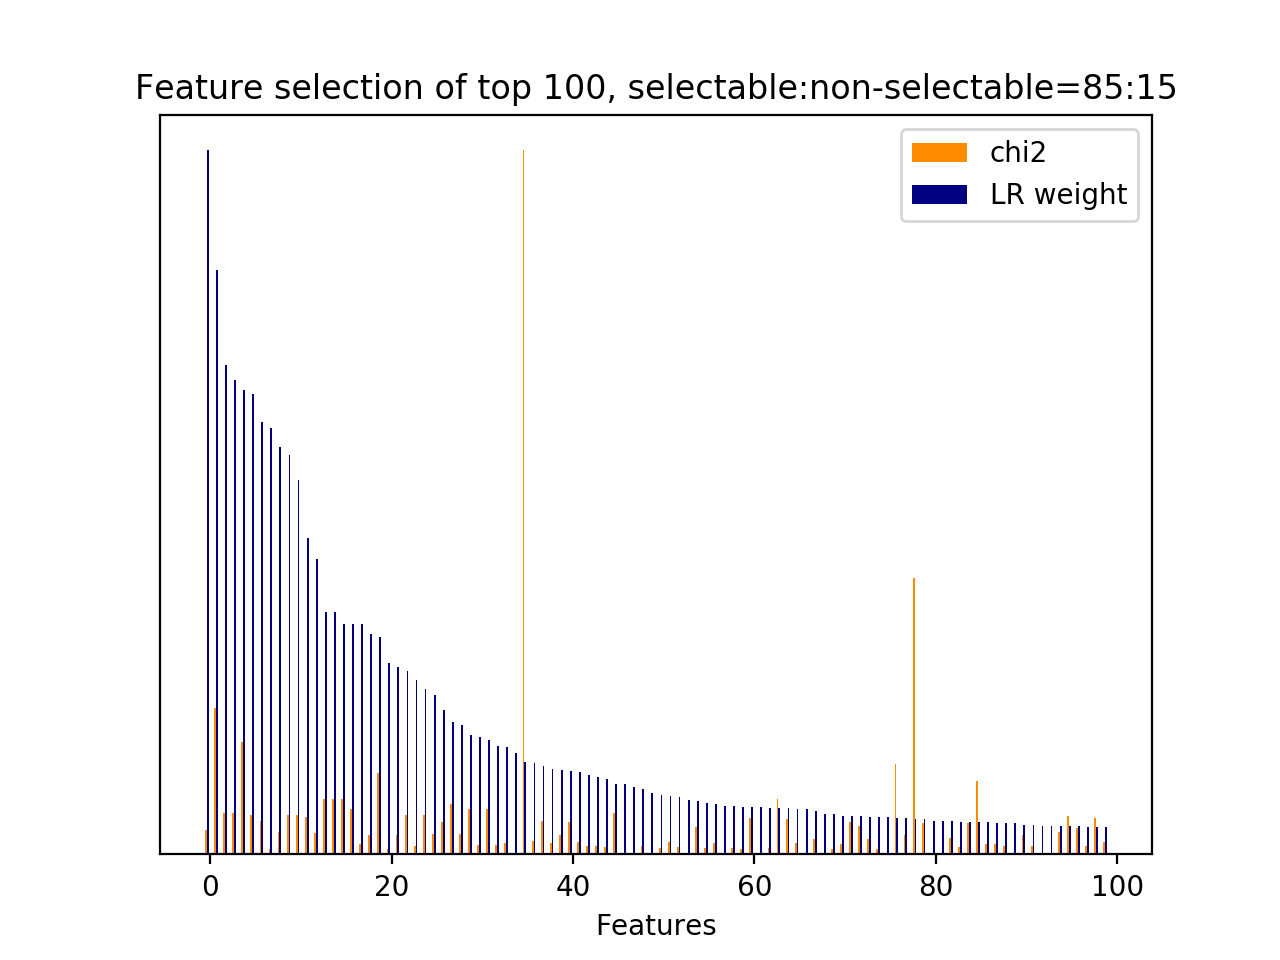

Data behind this chart, as committed beside it:
id, name, prefix, chi2, chi2_rank, clf_weight, clf_weight_rank
29, 3, b'3-time_feature__time_ratio', 251.3, 68, 1, 0
8512, 7, b'7-syntactic_feature__subj_word__next_s…, 1522, 2, 0.8300, 1
5235, 5, b'5-phrase_feature__noun_phrases__curren…, 425.8, 27, 0.6956, 2
1, 2.1, b'2.1-user_action_words.current_user_utt…, 426.7, 26, 0.6737, 3
8114, 7, b'7-syntactic_feature__root_word__next_s…, 1172, 3, 0.6591, 4
5124, 4.1, b'4.1-ngram.next_user_utterance__thank', 412.8, 31, 0.6536, 5
33, 4.1, b'4.1-ngram.current_user_utterance__addr…, 350.5, 49, 0.6142, 6
4120, 4.1, b'4.1-ngram.next_system_utterance__sure', 60.04, 237, 0.6051, 7
6594, 5, b'5-phrase_feature__noun_phrases__next_s…, 232.6, 73, 0.5781, 8
5608, 5, b'5-phrase_feature__noun_phrases__curren…, 410.7, 32, 0.5670, 9
15, 2.1, b'2.1-user_action_words.current_user_utt…, 410.7, 33, 0.5315, 10
2561, 4.1, b'4.1-ngram.next_system_utterance__like', 388.3, 38, 0.4494, 11
6754, 5, b'5-phrase_feature__noun_phrases__next_s…, 225.2, 77, 0.4191, 12
6510, 5, b'5-phrase_feature__noun_phrases__next_s…, 579.7, 12, 0.3450, 13
6511, 5, b'5-phrase_feature__noun_phrases__next_s…, 579.7, 11, 0.3444, 14
6467, 5, b'5-phrase_feature__noun_phrases__next_s…, 579.7, 10, 0.3278, 15
6894, 5, b'5-phrase_feature__noun_phrases__next_u…, 469.2, 21, 0.3269, 16
5360, 5, b'5-phrase_feature__noun_phrases__curren…, 112.6, 134, 0.3269, 17
506, 4.1, b'4.1-ngram.current_user_utterance__phon…, 201.5, 86, 0.3125, 18
6947, 5, b'5-phrase_feature__noun_phrases__next_u…, 842.6, 5, 0.3093, 19
151, 4.1, b'4.1-ngram.current_user_utterance__code…, 58.9, 241, 0.2713, 20
461, 4.1, b'4.1-ngram.current_user_utterance__numb…, 201.1, 87, 0.2669, 21
5649, 5, b'5-phrase_feature__noun_phrases__curren…, 407, 36, 0.2609, 22
8097, 7, b'7-syntactic_feature__root_word__next_s…, 83.05, 182, 0.2472, 23
17, 2.1, b'2.1-user_action_words.current_user_utt…, 407, 35, 0.2342, 24
8367, 7, b'7-syntactic_feature__root_word__next_u…, 213, 81, 0.2261, 25
6588, 5, b'5-phrase_feature__noun_phrases__next_s…, 336, 54, 0.2054, 26
7421, 6, b'6-entity_feature__entity__next_system_…, 529.2, 15, 0.1882, 27
4933, 4.1, b'4.1-ngram.next_user_utterance__number', 213.1, 80, 0.1842, 28
8129, 7, b'7-syntactic_feature__root_word__next_s…, 467.9, 22, 0.1701, 29
4731, 4.1, b'4.1-ngram.next_user_utterance__doesnt', 101.7, 152, 0.1666, 30
4585, 2.1, b'2.1-user_action_words.next_user_uttera…, 467.7, 23, 0.1632, 31
2116, 4.1, b'4.1-ngram.next_system_utterance__food', 95.82, 161, 0.1539, 32
5674, 5, b'5-phrase_feature__noun_phrases__curren…, 116.1, 130, 0.1522, 33
8564, 8.1, b'8.1-lda_feature.current_user_utterance…, 0.0000, 322, 0.1440, 34
31, 3, b'3-time_feature__turns_to_end', 7328, 0, 0.1309, 35
6023, 5, b'5-phrase_feature__noun_phrases__next_s…, 140.4, 108, 0.1301, 36
4784, 4.1, b'4.1-ngram.next_user_utterance__good', 342.7, 51, 0.1253, 37
6198, 5, b'5-phrase_feature__noun_phrases__next_s…, 113.8, 133, 0.1208, 38
5232, 4.1, b'4.1-ngram.next_user_utterance__yes', 202.5, 84, 0.1197, 39
4673, 4.1, b'4.1-ngram.next_user_utterance__bye', 341.3, 52, 0.1179, 40
7259, 5, b'5-phrase_feature__noun_phrases__next_u…, 127.9, 122, 0.1164, 41
6071, 5, b'5-phrase_feature__noun_phrases__next_s…, 91.81, 165, 0.1133, 42
6458, 5, b'5-phrase_feature__noun_phrases__next_s…, 86.23, 171, 0.1097, 43
7697, 7, b'7-syntactic_feature__obj_word__next_sy…, 80.47, 187, 0.1073, 44
6953, 5, b'5-phrase_feature__noun_phrases__next_u…, 434.4, 25, 0.0998, 45
8570, 8.1, b'8.1-lda_feature.current_user_utterance…, 0.0000, 328, 0.0998, 46
8578, 8.1, b'8.1-lda_feature.current_user_utterance…, 0.0000, 336, 0.0956, 47
3550, 4.1, b'4.1-ngram.next_system_utterance__right…, 83.07, 181, 0.0933, 48
8573, 8.1, b'8.1-lda_feature.current_user_utterance…, 0.0000, 330, 0.0875, 49
5128, 4.1, b'4.1-ngram.next_user_utterance__thank g…, 67.72, 213, 0.0847, 50
8090, 7, b'7-syntactic_feature__root_word__next_s…, 129.5, 121, 0.0833, 51
6514, 5, b'5-phrase_feature__noun_phrases__next_s…, 71.99, 208, 0.0818, 52
8612, 8.1, b'8.1-lda_feature.current_user_utterance…, 0.0000, 371, 0.0772, 53
6238, 5, b'5-phrase_feature__noun_phrases__next_s…, 288.4, 61, 0.0763, 54
526, 4.1, b'4.1-ngram.current_user_utterance__post…, 62.67, 227, 0.0727, 55
0, 1, b'1-utterance_length.current_user_uttera…, 116.9, 129, 0.0718, 56
8579, 8.1, b'8.1-lda_feature.current_user_utterance…, 0.0000, 337, 0.0690, 57
5215, 4.1, b'4.1-ngram.next_user_utterance__whats a…, 62.85, 225, 0.0682, 58
8183, 7, b'7-syntactic_feature__root_word__next_u…, 55.49, 253, 0.0678, 59
... 324 more rows
